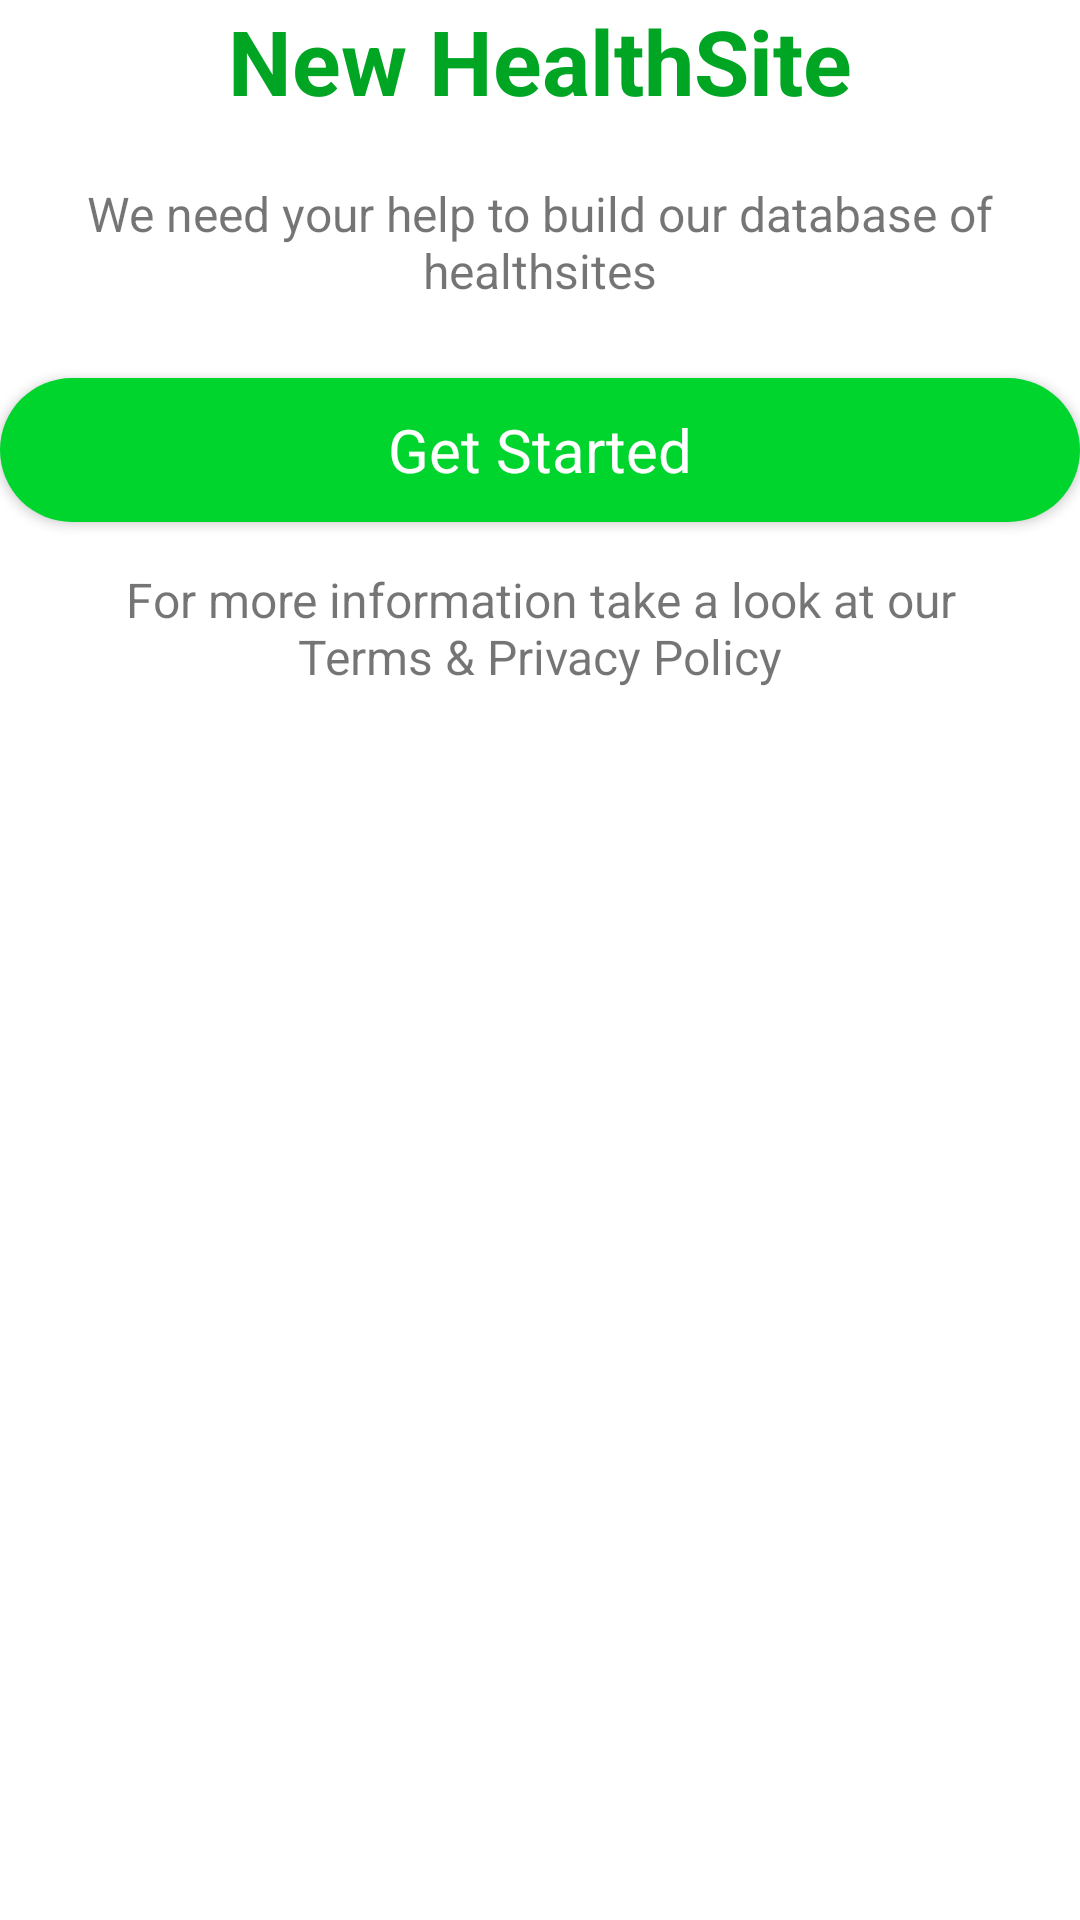

Produce the Android XML layout that renders to this screen, including the resource entries it uses.
<!-- AndroidManifest.xml: application theme Theme.MyApp -->
<!-- res/layout/add_get_started_fragment.xml -->
<?xml version="1.0" encoding="utf-8"?>
<androidx.appcompat.widget.LinearLayoutCompat
    android:orientation="vertical"
    xmlns:android="http://schemas.android.com/apk/res/android" android:layout_width="match_parent"
    android:layout_height="match_parent"
    android:layout_marginTop="80dp">

    <androidx.appcompat.widget.AppCompatTextView
        android:layout_width="match_parent"
        android:layout_height="wrap_content"
        android:text="@string/new_healthsite"
        android:gravity="center_horizontal"
        android:textColor="@color/colorGreenDark"
        android:textSize="30sp"
        android:textStyle="bold"
        android:layout_marginBottom="20dp"/>

    <androidx.appcompat.widget.AppCompatTextView
        android:layout_width="match_parent"
        android:layout_height="wrap_content"
        android:gravity="center_horizontal"
        android:text="@string/we_need_your_help_to_build_our_database_of_healthsites"
        android:textSize="16sp"
        android:layout_marginBottom="25dp" />

    <androidx.appcompat.widget.AppCompatButton
        android:id="@+id/btn_add_get_started"
        android:layout_width="match_parent"
        android:layout_height="wrap_content"
        android:background="@drawable/btn_rounded"
        android:text="@string/get_started"
        android:textColor="@android:color/white"
        android:textSize="20sp"
        android:textStyle="normal"
        android:textAllCaps="false"
        android:layout_marginBottom="15dp"/>

    <androidx.appcompat.widget.AppCompatTextView
        android:id="@+id/add_terms"
        android:layout_width="match_parent"
        android:layout_height="wrap_content"
        android:text="@string/moreInfo_terms_policy"
        android:textAlignment="center"
        android:textSize="16sp"
        android:layout_gravity="center" />
</androidx.appcompat.widget.LinearLayoutCompat>
<!-- resources referenced by this layout -->
<resources>
  <color name="colorGreenDark">#00A523</color>
  <!-- drawable btn_rounded (drawable) -->
  <?xml version="1.0" encoding="utf-8"?>
  <shape xmlns:android="http://schemas.android.com/apk/res/android" android:shape="rectangle">
  <solid android:color="@color/colorGreen"/>
  <corners android:radius="100dp"/>
  </shape>
  <string name="get_started">Get Started</string>
  <string name="moreInfo_terms_policy">For more information take a look at our\nTerms &amp; Privacy Policy</string>
  <string name="new_healthsite">New HealthSite</string>
  <string name="we_need_your_help_to_build_our_database_of_healthsites">We need your help to build our database of healthsites</string>
  <style name="Theme.MyApp" parent="Theme.MaterialComponents.Light.NoActionBar.Bridge">
          <item name="colorPrimary">@color/colorGreenDark</item>
          <item name="colorPrimaryDark">@android:color/black</item>
          <item name="android:textColorPrimary">@android:color/black</item>
          <item name="android:windowBackground">@color/White</item>
          <item name="colorAccent">@color/GreenHealth</item>
          <item name="fontFamily">@font/nunito</item>
          <item name="android:toolbarStyle">@font/pattaya</item>
      </style>
  <color name="colorGreen">#00D52E</color>
  <color name="White">#FFFFFF</color>
  <color name="GreenHealth">#009933</color>
</resources>
